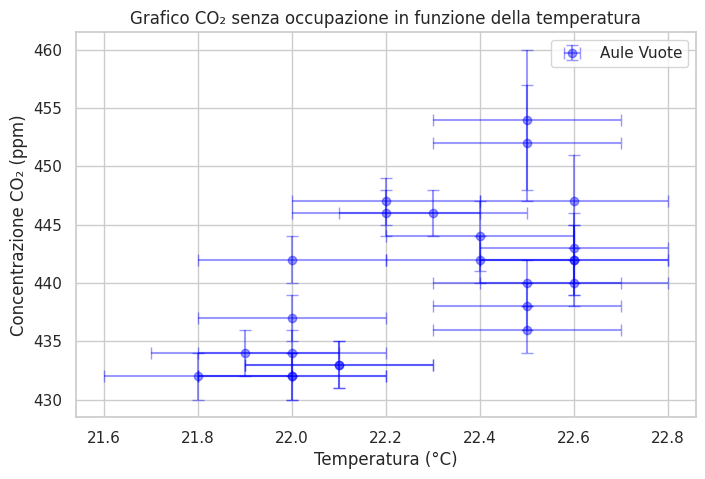

Here is the Python script that generated this plot: (Note: this script raises an exception after producing the figure.)
import seaborn as sns
import matplotlib.pyplot as plt

# imposta lo stile whitegrid
sns.set_theme(style='whitegrid')


# Co2 in funzione della temperatura nel lunedì tipico in aula c, per lezioni e giorni vuoti
x1 = [22.1,22.1,22.0,21.8,22.0,22.0,21.9,22.0,22.0,22.2,22.2,22.3,22.4,22.4,22.5,22.5,22.5,22.6,22.6,22.6,22.6,22.6,22.5,22.5]
x1_error = [0.2,0.2,0.2,0.2,0.2,0.2,0.2,0.2,0.2,0.2,0.2,0.2,0.2,0.2,0.2,0.2,0.2,0.2,0.2,0.2,0.2,0.2,0.2,0.2]
#x2 = [21.83,21.69,22.32,22.45,22.72,22.55,22.67,22.84,22.72,22.2,19.51]
#x2_error = [0.06,0.06,0.05,0.05,0.05,0.05,0.05,0.05,0.06,0.1,0.01]
y1 = [433,433,432,432,432,434,434,437,442,446,447,446,444,442,440,452,454,447,443,442,442,440,438,436]    # Prima serie
#y2 = [557,885,1104,1146,1204,1082,1115,1102,1058,1075,670]     # Seconda serie
y1_error = [2,2,2,2,2,2,2,2,2,2,2,2,3,2,2,5,6,4,3,3,3,2,2,2]
#y2_error = [33,13,16,15,17,15,13,13,14,29,9]



# Creazione del grafico
plt.figure(figsize=(8, 5))               # Dimensioni del grafico
# Serie 1 con barre d'errore
plt.errorbar(x1, y1,xerr=x1_error  , yerr=y1_error, label='Aule Vuote', color='blue', marker='o',linestyle='none', capsize=4, alpha=0.4)

# Serie 2 con barre d'errore
#plt.errorbar(x2, y2,xerr=x2_error , yerr=y2_error, label='A lezione', color='red', marker='x', linestyle='none', elinewidth=1, capsize=4, alpha=0.4)


# Etichette e titolo
plt.xlabel('Temperatura (°C)')
plt.ylabel('Concentrazione CO₂ (ppm)')
#plt.title('Grafico CO₂ con occupazione in funzione della temperatura')
plt.title('Grafico CO₂ senza occupazione in funzione della temperatura')
plt.legend()                            # Legenda
plt.grid(True)

# Mostra il grafico
plt.savefig("Grafici/Temp-CO₂.png")
plt.show()